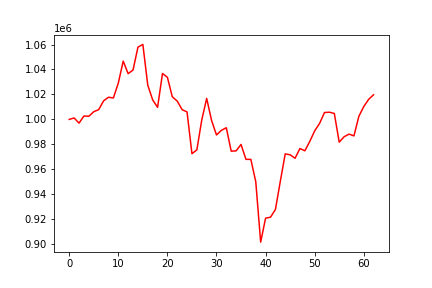

Values plotted in this chart, from the file beside it:
, 0
0, 1000000
1, 1001139
2, 997024
3, 1002742
4, 1002512
5, 1006168
6, 1007801
7, 1014836
8, 1017756
9, 1017183
10, 1029114
11, 1046713
12, 1036654
13, 1039580
14, 1057899
15, 1060074
16, 1027469
17, 1015642
18, 1009659
19, 1036821
20, 1033732
21, 1018112
22, 1014709
23, 1007784
24, 1006018
25, 972494
26, 975589
27, 999565
28, 1016811
29, 999121
30, 987521
31, 991247
32, 993318
33, 974535
34, 974800
35, 979911
36, 967992
37, 967948
38, 950080
39, 901651
40, 920852
41, 921620
42, 927705
43, 950326
44, 972354
45, 971640
46, 968832
47, 976691
48, 974826
49, 982315
50, 990813
51, 996771
52, 1005525
53, 1005764
54, 1004781
55, 981776
56, 986105
57, 988195
58, 986786
59, 1002461
... 3 more rows
